The GitHub repository Manav010203/kaggle_ques contains a labelled image folder "train" with 3 categories: bus, sedan, SUV. Examples follow, each with its label.

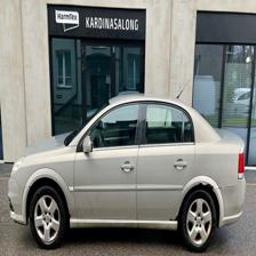
Label: sedan

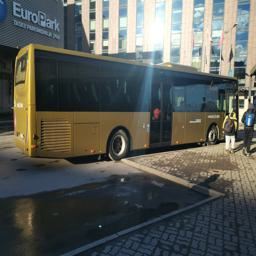
Label: bus

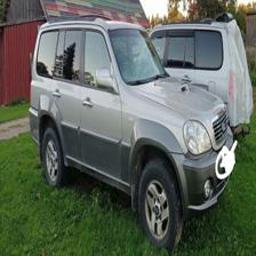
Label: SUV

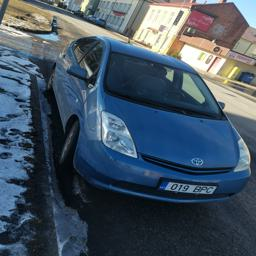
Label: sedan

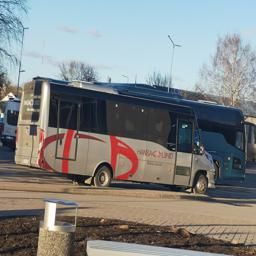
Label: bus

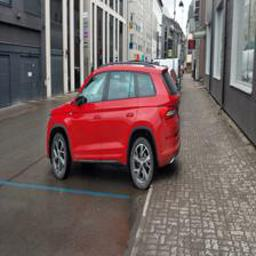
Label: SUV
